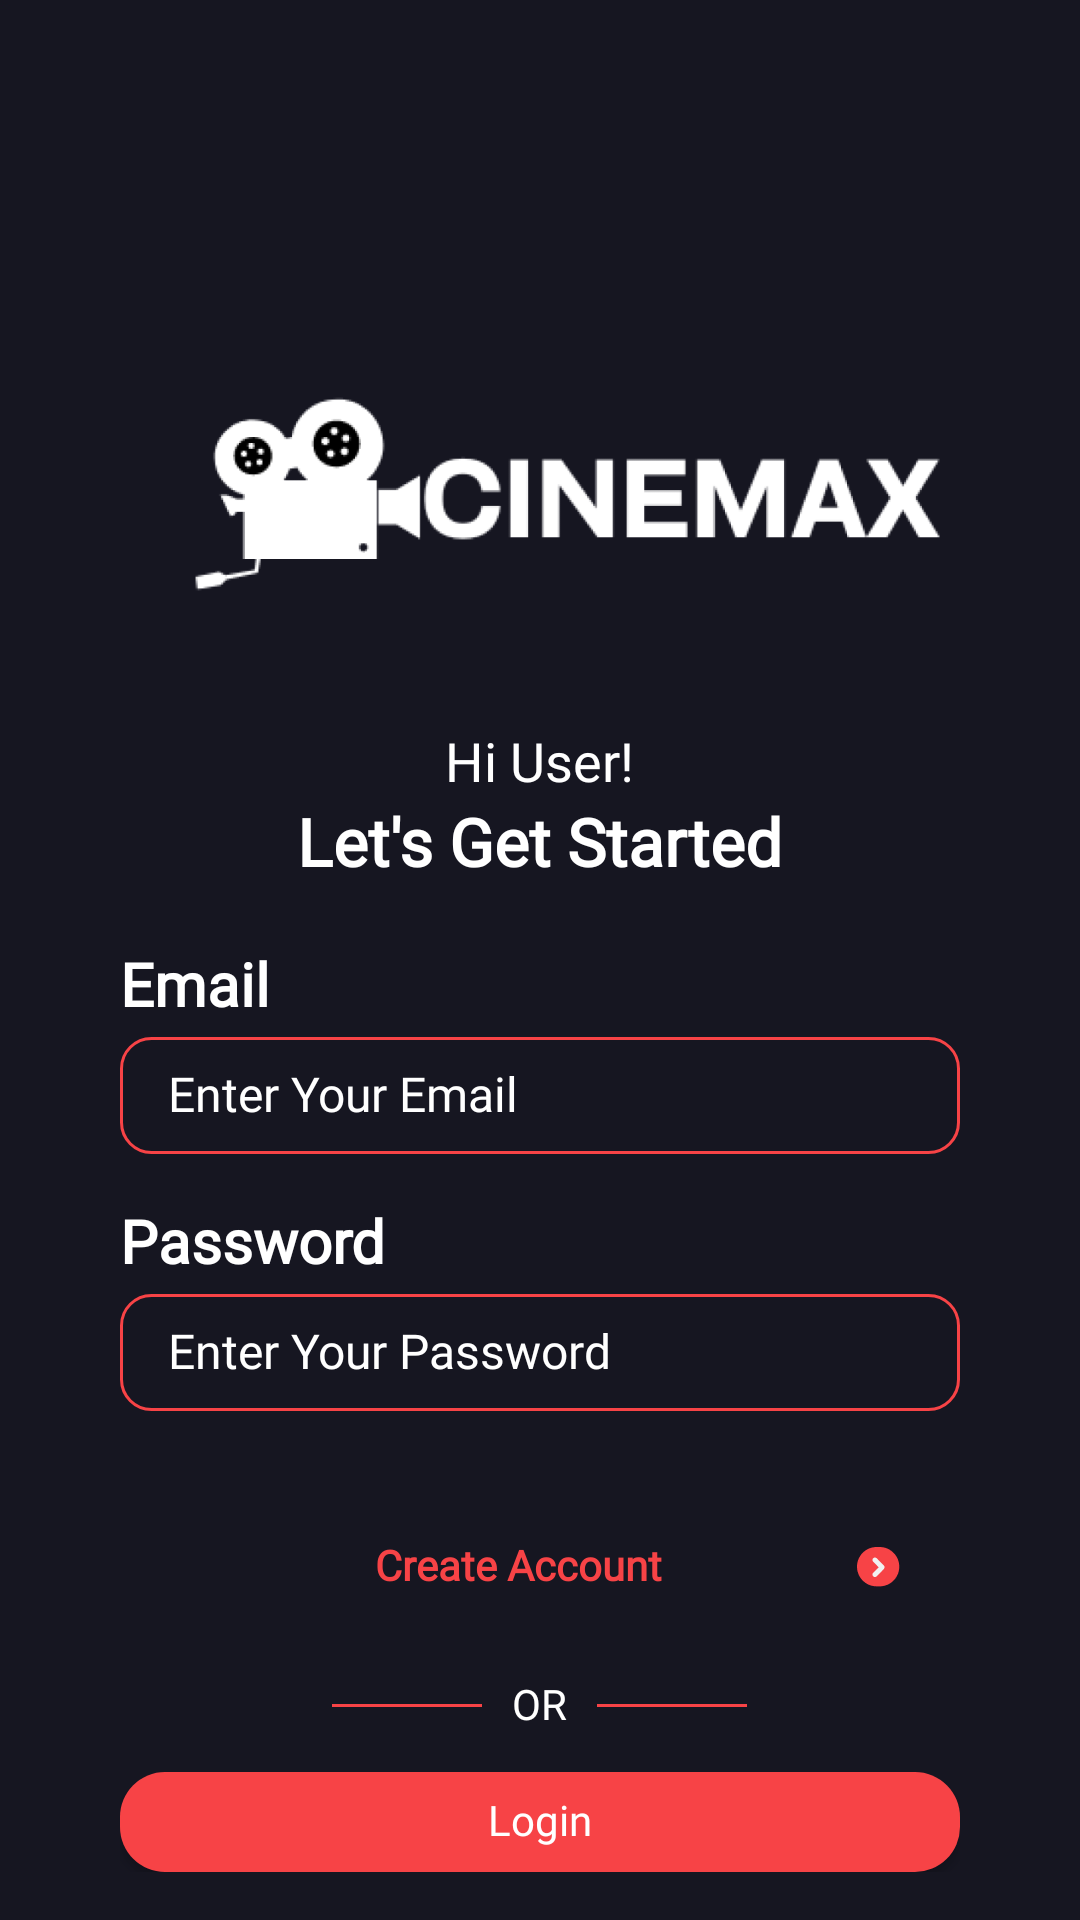

Here is an Android app screen rendered from its layout file. Give the layout XML and the strings, colors and styles it references.
<!-- AndroidManifest.xml: application theme Theme.Cinemax -->
<!-- res/layout/activity_main.xml -->
<?xml version="1.0" encoding="utf-8"?>
<androidx.constraintlayout.widget.ConstraintLayout xmlns:android="http://schemas.android.com/apk/res/android"
    xmlns:tools="http://schemas.android.com/tools"
    android:layout_width="match_parent"
    android:layout_height="match_parent"
    tools:context=".MainActivity">

    <RelativeLayout
        android:layout_width="match_parent"
        android:layout_height="match_parent"
        android:padding="16dp"
        >

        <ImageView
            android:id="@+id/signup_logo"
            android:layout_width="match_parent"
            android:layout_height="300dp"
            android:src="@drawable/cinemax_logo" />

        <TextView
            android:id="@+id/user_greeting"
            android:layout_below="@+id/signup_logo"
            android:layout_width="wrap_content"
            android:layout_height="wrap_content"
            android:layout_centerHorizontal="true"
            android:text="Hi User!"
            android:textSize="18dp"
            android:layout_marginTop="-75dp"
            android:fontFamily="@font/poppins_regular" />

        <TextView
            android:id="@+id/get_started"
            android:layout_below="@+id/user_greeting"
            android:layout_width="wrap_content"
            android:layout_height="wrap_content"
            android:layout_centerHorizontal="true"
            android:text="Let's Get Started"
            android:textSize="22dp"
            android:textStyle="bold"
            android:fontFamily="@font/poppins_extra_bold"></TextView>

        <RelativeLayout
            android:layout_width="match_parent"
            android:layout_height="match_parent"
            android:layout_below="@+id/get_started"
            android:layout_marginTop="22dp"
            android:paddingHorizontal="24dp">

            <TextView
                android:id="@+id/label_email"
                android:layout_width="wrap_content"
                android:layout_height="wrap_content"
                android:text="Email"
                android:textSize="20dp"
                android:layout_marginBottom="5dp"
                android:textStyle="bold"
                android:fontFamily="@font/poppins_bold"
                android:includeFontPadding="false" />

            <EditText
                android:id="@+id/email_input"
                android:layout_below="@+id/label_email"
                android:layout_width="match_parent"
                android:layout_height="wrap_content"
                android:inputType="text"
                android:hint="Enter Your Email"
                android:textSize="16dp"
                android:paddingHorizontal="16dp"
                android:paddingVertical="10dp"
                android:background="@drawable/button_textfield_radius"
                android:textColorHint="@color/white"
                android:textColor="@color/white"
                android:fontFamily="@font/poppins_regular"
                android:includeFontPadding="false" />

            <TextView
                android:id="@+id/label_password"
                android:layout_below="@+id/email_input"
                android:layout_width="wrap_content"
                android:layout_height="wrap_content"
                android:text="Password"
                android:textSize="20dp"
                android:layout_marginTop="18dp"
                android:layout_marginBottom="5dp"
                android:textStyle="bold"
                android:fontFamily="@font/poppins_bold"
                android:includeFontPadding="false"/>

            <EditText
                android:id="@+id/password_input"
                android:layout_below="@+id/label_password"
                android:layout_width="match_parent"
                android:layout_height="wrap_content"
                android:inputType="textPassword"
                android:hint="Enter Your Password"
                android:textSize="16dp"
                android:paddingHorizontal="16dp"
                android:paddingVertical="10dp"
                android:layout_marginBottom="28dp"
                android:background="@drawable/button_textfield_radius"
                android:textColorHint="@color/white"
                android:textColor="@color/white"
                android:fontFamily="@font/poppins_regular"
                android:includeFontPadding="false" />

            <androidx.appcompat.widget.AppCompatButton
                android:id="@+id/signup_btn"
                android:layout_width="match_parent"
                android:layout_height="wrap_content"
                android:layout_below="@id/password_input"
                android:text="Create Account"
                android:drawableRight="@drawable/create_acc_icon"
                android:textAllCaps="false"
                android:paddingHorizontal="20dp"
                android:background="@drawable/button_main_radius"
                android:textColor="@color/imperial_red"
                android:textStyle="bold"
                android:fontFamily="@font/poppins_bold"
                android:includeFontPadding="false" />

            <LinearLayout
                android:id="@+id/or_divider"
                android:layout_below="@+id/signup_btn"
                android:layout_width="match_parent"
                android:layout_height="wrap_content"
                android:gravity="center"
                android:paddingVertical="14dp">

                <View
                    android:layout_width="50dp"
                    android:layout_height="1dp"
                    android:background="@color/imperial_red"/>

                <TextView
                    android:layout_width="wrap_content"
                    android:layout_height="wrap_content"
                    android:text="OR"
                    android:paddingHorizontal="10dp"
                    android:fontFamily="@font/poppins_regular"
                    android:includeFontPadding="false" />

                <View
                    android:layout_width="50dp"
                    android:layout_height="1dp"
                    android:background="@color/imperial_red"/>
            </LinearLayout>

            <androidx.appcompat.widget.AppCompatButton
                android:id="@+id/login_btn"
                android:layout_width="match_parent"
                android:layout_height="wrap_content"
                android:layout_below="@id/or_divider"
                android:text="Login"
                android:textAllCaps="false"
                android:background="@drawable/button_radius_red_solid"
                android:fontFamily="@font/poppins_bold"
                android:includeFontPadding="false" />
        </RelativeLayout>

    </RelativeLayout>

  </androidx.constraintlayout.widget.ConstraintLayout>
<!-- resources referenced by this layout -->
<resources>
  <color name="imperial_red">#F74346</color>
  <color name="white">#FFFFFFFF</color>
  <!-- drawable button_radius_red_solid (drawable) -->
  <?xml version="1.0" encoding="utf-8"?>
  <shape xmlns:android="http://schemas.android.com/apk/res/android"
      android:shape="rectangle">
      <solid android:color="@color/imperial_red" />
      <corners android:radius="15dp" />
  </shape>
  <!-- drawable button_textfield_radius (drawable) -->
  <?xml version="1.0" encoding="utf-8"?>
  <shape xmlns:android="http://schemas.android.com/apk/res/android"
      android:shape="rectangle">
      <stroke
          android:width="1dp"
          android:color="@color/imperial_red"/>
      <corners
          android:radius="10dp"/>
  </shape>
  <!-- drawable cinemax_logo: png bitmap (drawable-nodpi, 36145 bytes) -->
  <!-- drawable create_acc_icon: png bitmap (drawable-nodpi, 976 bytes) -->
  <style name="Theme.Cinemax" parent="Theme.MaterialComponents.DayNight.NoActionBar">
          
          <item name="colorPrimary">@color/purple_500</item>
          <item name="colorPrimaryVariant">@color/purple_700</item>
          <item name="colorOnPrimary">@color/white</item>
          
          <item name="colorSecondary">@color/teal_200</item>
          <item name="colorSecondaryVariant">@color/teal_700</item>
          <item name="colorOnSecondary">@color/black</item>
          
  
          <item name="android:statusBarColor">@color/background</item>
          <item name="android:windowBackground">@color/background</item>
          <item name="android:textColor">@color/white</item>
          
      </style>
  <color name="purple_500">#FF6200EE</color>
  <color name="purple_700">#FF3700B3</color>
  <color name="teal_200">#FF03DAC5</color>
  <color name="teal_700">#FF018786</color>
  <color name="black">#FF000000</color>
  <color name="background">#161621</color>
</resources>
